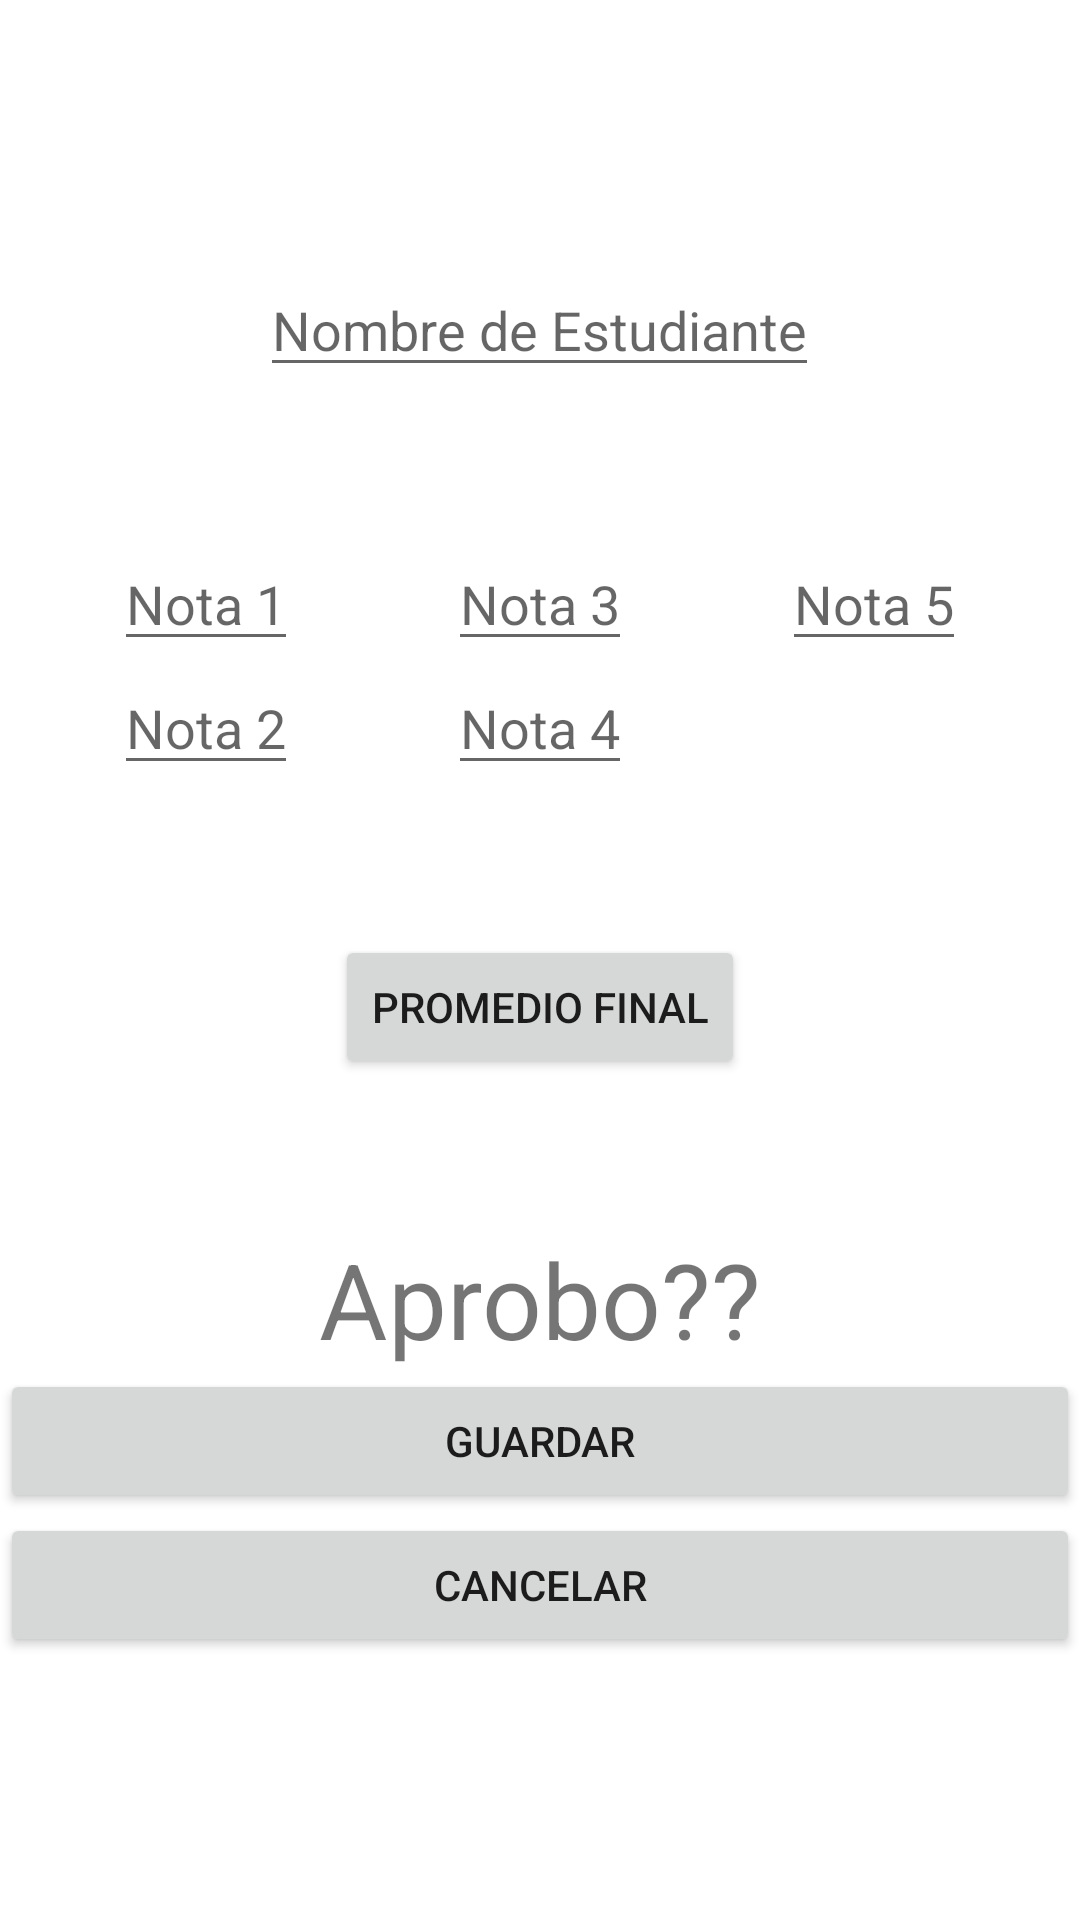

Produce the Android XML layout that renders to this screen, including the resource entries it uses.
<!-- AndroidManifest.xml: application theme Theme.Desafio_Practico -->
<!-- res/layout/activity_add_promedio.xml -->
<?xml version="1.0" encoding="utf-8"?>
<LinearLayout xmlns:android="http://schemas.android.com/apk/res/android"
    xmlns:app="http://schemas.android.com/apk/res-auto"
    xmlns:tools="http://schemas.android.com/tools"
    android:layout_width="match_parent"
    android:layout_height="match_parent"
    android:orientation="vertical"
    tools:context=".MainActivity"
    android:gravity="center">

    <EditText
        android:id="@+id/et_nombre"
        android:layout_width="wrap_content"
        android:layout_height="wrap_content"
        android:hint="Nombre de Estudiante"
        android:layout_marginBottom="50sp"
        android:inputType="textPersonName"/>

    <LinearLayout
        android:layout_width="wrap_content"
        android:layout_height="wrap_content"
        android:orientation="horizontal"
        android:layout_marginBottom="50sp">

        <LinearLayout
            android:layout_width="wrap_content"
            android:layout_height="wrap_content"
            android:orientation="vertical"
            android:layout_marginRight="50sp">

            <EditText
                android:id="@+id/et_nota1"
                android:layout_width="wrap_content"
                android:layout_height="wrap_content"
                android:hint="Nota 1"
                android:inputType="numberDecimal"/>

            <EditText
                android:id="@+id/et_nota2"
                android:layout_width="wrap_content"
                android:layout_height="wrap_content"
                android:hint="Nota 2"
                android:inputType="numberDecimal"/>
        </LinearLayout>

        <LinearLayout
            android:layout_width="wrap_content"
            android:layout_height="wrap_content"
            android:orientation="vertical"
            android:layout_marginRight="50sp">

            <EditText
                android:id="@+id/et_nota3"
                android:layout_width="wrap_content"
                android:layout_height="wrap_content"
                android:hint="Nota 3"
                android:inputType="numberDecimal"/>

            <EditText
                android:id="@+id/et_nota4"
                android:layout_width="wrap_content"
                android:layout_height="wrap_content"
                android:hint="Nota 4"
                android:inputType="numberDecimal"/>

        </LinearLayout>


        <EditText
            android:id="@+id/et_nota5"
            android:layout_width="wrap_content"
            android:layout_height="wrap_content"
            android:hint="Nota 5"
            android:inputType="numberDecimal"
            />

    </LinearLayout>


    <Button
        android:id="@+id/btn_promedio"
        android:layout_width="wrap_content"
        android:layout_height="wrap_content"
        android:text="Promedio Final"
        android:layout_marginBottom="50sp"
        />

    <TextView
        android:id="@+id/tv_texto"
        android:layout_width="wrap_content"
        android:layout_height="wrap_content"
        android:textSize="35dp"
        android:text="Aprobo??"
        app:layout_constraintBottom_toBottomOf="parent"
        app:layout_constraintEnd_toEndOf="parent"
        app:layout_constraintStart_toStartOf="parent"
        app:layout_constraintTop_toTopOf="parent" />


    <Button
        android:text="Guardar"
        android:onClick="guardar"
        android:layout_width="match_parent"
        android:layout_height="wrap_content" />
    <Button
        android:text="Cancelar"
        android:onClick="cancelar"
        android:layout_width="match_parent"
        android:layout_height="wrap_content" />


</LinearLayout>
<!-- resources referenced by this layout -->
<resources>
  <style name="Theme.Desafio_Practico" parent="Theme.MaterialComponents.DayNight.DarkActionBar">
          
          <item name="colorPrimary">@color/purple_500</item>
          <item name="colorPrimaryVariant">@color/purple_700</item>
          <item name="colorOnPrimary">@color/white</item>
          
          <item name="colorSecondary">@color/teal_200</item>
          <item name="colorSecondaryVariant">@color/teal_700</item>
          <item name="colorOnSecondary">@color/black</item>
          
          <item name="android:statusBarColor">?attr/colorPrimaryVariant</item>
          
      </style>
  <!-- not gathered from this repository: default colours our renderer supplied (Android Studio template values) -->
  <color name="purple_500">#FF6200EE</color>
  <color name="purple_700">#FF3700B3</color>
  <color name="teal_200">#FF03DAC5</color>
  <color name="teal_700">#FF018786</color>
  <color name="black">#FF000000</color>
  <color name="white">#FFFFFFFF</color>
</resources>
